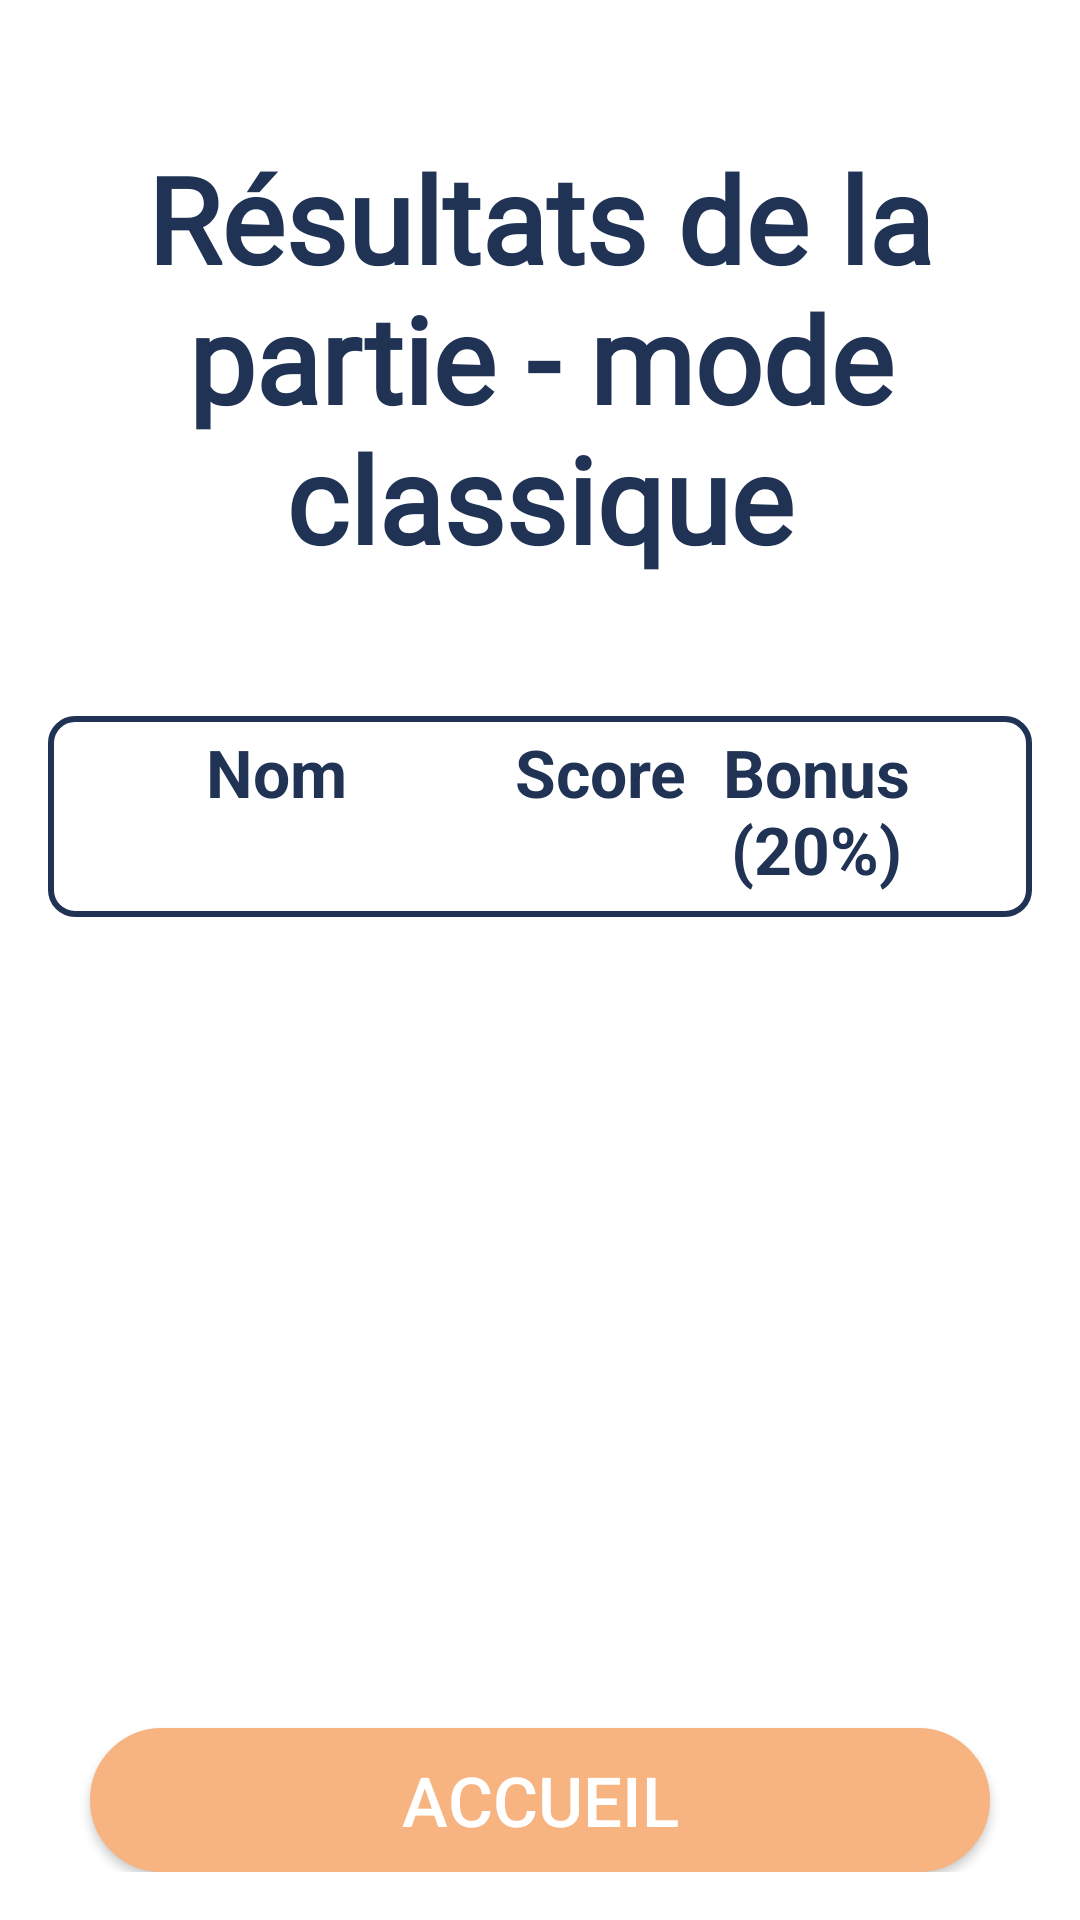

Write the Android layout XML for this screen, with the resource values it uses.
<!-- AndroidManifest.xml: application theme Theme.AndroidLogin.Light -->
<!-- res/layout/activity_results_page_solo.xml -->
<?xml version="1.0" encoding="utf-8"?>
<LinearLayout xmlns:android="http://schemas.android.com/apk/res/android"
    xmlns:app="http://schemas.android.com/apk/res-auto"
    xmlns:tools="http://schemas.android.com/tools"
    android:id="@+id/soloResultsLayout"
    android:layout_width="match_parent"
    android:layout_height="match_parent"
    android:orientation="vertical"
    android:padding="16dp"
    android:gravity="center"
    android:layout_margin="50dp"
    tools:context=".ResultsPageSoloActivity">

    
    <TextView
        android:id="@+id/soloResultsTitle"
        android:layout_width="wrap_content"
        android:layout_height="wrap_content"
        android:text="@string/soloResults"
        android:textSize="40sp"
        android:layout_margin="30dp"
        android:textColor="?attr/historyTextColor"
        android:fontFamily="@font/quicksand_bold"
        android:gravity="center"
        android:textStyle="bold"
        android:layout_gravity="center_horizontal"
        android:paddingBottom="16dp" />

    
    <LinearLayout
        android:id="@+id/soloResultsHeader"
        android:layout_width="match_parent"
        android:layout_height="wrap_content"
        android:orientation="horizontal"
        android:paddingBottom="8dp"
        android:background="?attr/chatBackground"
        >

        
        <TextView
            android:id="@+id/headerPlayerName"
            android:layout_width="0dp"
            android:layout_weight="2"
            android:layout_height="wrap_content"
            android:text="@string/playerName"
            android:textStyle="bold"
            android:textColor="?attr/historyTextColor"
            android:textSize="22sp"
            android:gravity="center" />

        
        <TextView
            android:id="@+id/headerScore"
            android:layout_width="0dp"
            android:layout_weight="1"
            android:layout_height="wrap_content"
            android:text="@string/playerScore"
            android:textStyle="bold"
            android:textColor="?attr/historyTextColor"
            android:textSize="22sp"
            android:gravity="center" />

        
        <TextView
            android:id="@+id/headerBonuses"
            android:layout_width="0dp"
            android:layout_weight="1"
            android:layout_height="wrap_content"
            android:text="@string/teamBonus"
            android:textStyle="bold"
            android:textColor="?attr/historyTextColor"
            android:textSize="22sp"
            android:gravity="center" />

        
        <View
            android:layout_width="24dp"
            android:layout_height="24dp"
            android:layout_marginStart="8dp" />
    </LinearLayout>

    
    <androidx.recyclerview.widget.RecyclerView
        android:id="@+id/soloResultsRecyclerView"
        android:layout_width="match_parent"
        android:layout_height="0dp"
        android:layout_weight="1"
        android:scrollbars="vertical" />

    <androidx.appcompat.widget.AppCompatButton
        android:id="@+id/backToHomeButton"
        android:layout_width="300dp"
        android:layout_height="wrap_content"
        android:layout_marginTop="30dp"
        android:background="@drawable/rounded_orange_button"
        android:text="@string/accueil"
        android:textColor="@color/white"
        android:textSize="23sp" />
</LinearLayout>
<!-- resources referenced by this layout -->
<resources>
  <color name="white">#FFFFFFFF</color>
  <!-- drawable rounded_orange_button (drawable) -->
  <?xml version="1.0" encoding="utf-8"?>
  <shape xmlns:android="http://schemas.android.com/apk/res/android"
      android:shape="rectangle">
  
      <corners android:radius="150dp" />
      <solid android:color="@color/orange" />
      <stroke
          android:width="2dp"
          android:color="@color/orange" />
  </shape>
  <string name="accueil">Accueil</string>
  <string name="playerName">Nom</string>
  <string name="playerScore">Score</string>
  <string name="soloResults">Résultats de la partie - mode classique</string>
  <string name="teamBonus">Bonus (20%)</string>
  <color name="orange">#F7B380</color>
  <!-- drawable rectangle_border (drawable) -->
  <shape xmlns:android="http://schemas.android.com/apk/res/android">
      
      <solid android:color="@android:color/white"/> 
  
      
      <stroke
          android:width="2dp"
          android:color="@color/navyBlue" /> 
  
      
      <padding
          android:left="4dp"
          android:top="4dp"
          android:right="4dp"
          android:bottom="4dp" />
  
      
      <corners android:radius="8dp" />
  </shape>
  <!-- drawable history_border (drawable) -->
  <shape xmlns:android="http://schemas.android.com/apk/res/android">
      
      <solid android:color="#CCFFFFFF"/> 
  
      
      <padding
          android:left="4dp"
          android:top="4dp"
          android:right="4dp"
          android:bottom="4dp" />
  
      
      <corners android:radius="8dp" />
  </shape>
  <!-- drawable frame_background (drawable) -->
  <?xml version="1.0" encoding="utf-8"?>
  <shape xmlns:android="http://schemas.android.com/apk/res/android"
      android:shape="rectangle">
  
      
      <solid android:color="@android:color/transparent" />
  
      
      <stroke
          android:width="4dp"
          android:color="@color/black" /> 
  
      
      <corners android:radius="16dp" />
  
      
      <padding
          android:left="8dp"
          android:top="8dp"
          android:right="8dp"
          android:bottom="8dp" />
  
  </shape>
  <color name="brown">#A8846A</color>
  <color name="navyBlue">#203354</color>
  <color name="pink">#FF9783</color>
  <color name="black">#FF000000</color>
  <!-- drawable rounded_logout_button (drawable) -->
  <?xml version="1.0" encoding="utf-8"?>
  <shape xmlns:android="http://schemas.android.com/apk/res/android"
      android:shape="rectangle">
  
      <corners android:radius="150dp" />
      <solid android:color="#FF6961" />
      <stroke
          android:width="2dp"
          android:color="#FF6961" />
  </shape>
  <!-- drawable rounded_blue_button (drawable) -->
  <?xml version="1.0" encoding="utf-8"?>
  <shape xmlns:android="http://schemas.android.com/apk/res/android"
      android:shape="rectangle">
  
      <corners android:radius="150dp" />
      <solid android:color="@color/blue" />
      <stroke
          android:width="2dp"
          android:color="@color/blue" />
  </shape>
  <!-- drawable spinner_background_with_arrow (drawable) -->
  <layer-list xmlns:android="http://schemas.android.com/apk/res/android">
  
      
      <item>
          <shape android:shape="rectangle">
              <solid android:color="@android:color/transparent"/>
              <corners android:radius="24dp"/>
              <stroke
                  android:width="3dp"
                  android:color="@color/pink"/>
          </shape>
      </item>
  
      
      <item
          android:drawable="@drawable/ic_arrow_down"
          android:gravity="end|center_vertical"
          android:right="10dp"/> 
  
  </layer-list>
  <color name="teal_700">#FF018786</color>
  <color name="blue">#0EBCD1</color>
  <!-- drawable ic_arrow_down (drawable) -->
  <?xml version="1.0" encoding="utf-8"?>
  <vector xmlns:android="http://schemas.android.com/apk/res/android"
      android:width="50dp"
      android:height="50dp"
      android:viewportWidth="24"
      android:viewportHeight="24">
      <path
          android:fillColor="@color/pink"
          android:pathData="M7,10l5,5 5,-5H7z" />
  </vector>
</resources>
